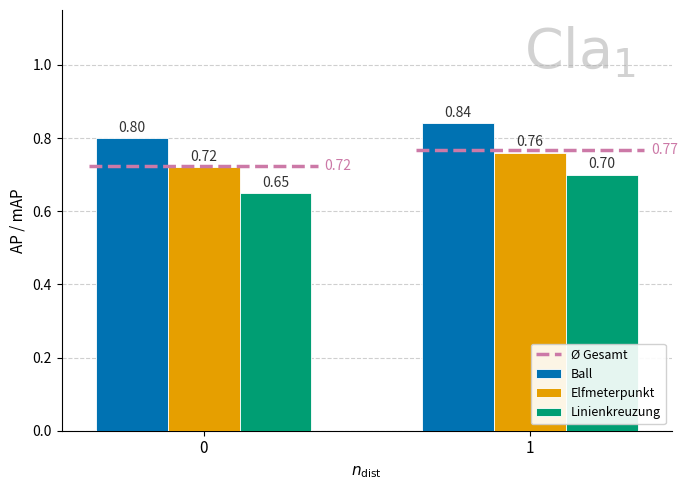

Here is the Python script that generated this plot: (Note: this script raises an exception after producing the figure.)
import matplotlib.pyplot as plt
import numpy as np


# ── Daten ──────────────────────────────────────────────────────────────────────
architectures = [r"$\mathrm{Cla}_1$", r"$\mathrm{Cla}_2$", r"$\mathrm{Cla}_3$", r"$\mathrm{Cla}_4$"]
arch_keys = ["Cla_1", "Cla_2", "Cla_3", "Cla_4"]
classes = ["Ball", "Elfmeterpunkt", "Linienkreuzung"]
n_dist_vals = [0, 1]

# Struktur: arch_key → n_dist → class → Wert
ap_values = {
    "Cla_1": {
        0: {"Ball": 0.80, "Elfmeterpunkt": 0.72, "Linienkreuzung": 0.65},
        1: {"Ball": 0.84, "Elfmeterpunkt": 0.76, "Linienkreuzung": 0.70},
    },
    "Cla_2": {
        0: {"Ball": 0.85, "Elfmeterpunkt": 0.77, "Linienkreuzung": 0.71},
        1: {"Ball": 0.88, "Elfmeterpunkt": 0.81, "Linienkreuzung": 0.75},
    },
    "Cla_3": {
        0: {"Ball": 0.89, "Elfmeterpunkt": 0.83, "Linienkreuzung": 0.77},
        1: {"Ball": 0.92, "Elfmeterpunkt": 0.86, "Linienkreuzung": 0.81},
    },
    "Cla_4": {
        0: {"Ball": 0.91, "Elfmeterpunkt": 0.85, "Linienkreuzung": 0.79},
        1: {"Ball": 0.93, "Elfmeterpunkt": 0.88, "Linienkreuzung": 0.83},
    },
}

euc_values = {
    "Cla_1": {
        0: {"Ball": 13.5, "Elfmeterpunkt": 16.2, "Linienkreuzung": 19.8},
        1: {"Ball": 11.2, "Elfmeterpunkt": 14.0, "Linienkreuzung": 17.3},
    },
    "Cla_2": {
        0: {"Ball": 11.8, "Elfmeterpunkt": 14.5, "Linienkreuzung": 17.9},
        1: {"Ball": 9.8, "Elfmeterpunkt": 12.3, "Linienkreuzung": 15.6},
    },
    "Cla_3": {
        0: {"Ball": 10.2, "Elfmeterpunkt": 12.8, "Linienkreuzung": 15.4},
        1: {"Ball": 8.5, "Elfmeterpunkt": 10.9, "Linienkreuzung": 13.2},
    },
    "Cla_4": {
        0: {"Ball": 9.1, "Elfmeterpunkt": 11.4, "Linienkreuzung": 14.0},
        1: {"Ball": 7.8, "Elfmeterpunkt": 9.8, "Linienkreuzung": 12.1},
    },
}

# ── Y-Achsen Limits ────────────────────────────────────────────────────────────
y_max_ap  = 1.0
y_max_euc = max(
    euc_values[arch_key][n][cls]
    for arch_key in arch_keys
    for n in n_dist_vals
    for cls in classes
) * 1.2

# ── Gemeinsame Layoutparameter ─────────────────────────────────────────────────
x = np.arange(len(n_dist_vals))
n_classes = len(classes)
bar_width = 0.22
offsets = np.linspace(-(n_classes - 1) / 2, (n_classes - 1) / 2, n_classes) * bar_width
colors = ["#0072B2", "#E69F00", "#009E73"]
mean_color = "#CC79A7"


# ── Hilfsfunktionen ────────────────────────────────────────────────────────────
def style_ax(ax):
    ax.set_xticks(x)
    ax.set_xticklabels([n for n in n_dist_vals], fontsize=11)
    ax.set_xlabel(r"$n_{\mathrm{dist}}$", fontsize=11)
    ax.yaxis.grid(True, linestyle="--", alpha=0.6, zorder=0)
    ax.set_axisbelow(True)
    ax.spines[["top", "right"]].set_visible(False)


def draw_bars(ax, data, fmt=".2f"):
    """data: n_dist → class → Wert"""
    for cls, color, offset in zip(classes, colors, offsets, strict=True):
        vals = [data[n][cls] for n in n_dist_vals]
        bars = ax.bar(
            x + offset,
            vals,
            width=bar_width,
            label=cls,
            color=color,
            edgecolor="white",
            linewidth=0.6,
            zorder=3,
        )
        for bar in bars:
            ax.text(
                bar.get_x() + bar.get_width() / 2,
                bar.get_height() + ax.get_ylim()[1] * 0.01,
                f"{bar.get_height():{fmt}}",
                ha="center",
                va="bottom",
                fontsize=10,
                color="#333333",
            )


def draw_mean_segments(ax, data, label):
    """Mittlere horizontale Segmente pro n_dist-Gruppe"""
    for xi, n in zip(x, n_dist_vals, strict=True):
        mv = np.mean([data[n][cls] for cls in classes])
        ax.hlines(
            mv,
            xi - 0.35,
            xi + 0.35,
            colors=mean_color,
            linewidth=2.5,
            linestyle="--",
            zorder=4,
            label=label if xi == 0 else "",
        )
        ax.text(xi + 0.37, mv, f"{mv:.2f}", ha="left", va="center", fontsize=10, color=mean_color)


# ── Ein PDF pro Architektur ────────────────────────────────────────────────────
for arch_key, arch_label in zip(arch_keys, architectures, strict=True):
    # — AP / mAP ——————————————————————————————————————————————————————————————
    fig, ax1 = plt.subplots(figsize=(7, 5))

    ax1.text(
        0.85,
        0.9,  # Mitte des Plots
        arch_label,
        transform=ax1.transAxes,
        fontsize=40,
        color="grey",
        alpha=0.35,  # Transparenz – höher = dunkler
        ha="center",
        va="center",
        rotation=0,  # optional: leicht gedreht
        zorder=0,  # hinter allen anderen Elementen
    )

    draw_bars(ax1, ap_values[arch_key], fmt=".2f")
    ax1.set_ylim(0, 1.15)
    draw_mean_segments(ax1, ap_values[arch_key], "Ø Gesamt")
    style_ax(ax1)
    ax1.set_ylabel("AP / mAP", fontsize=11)
    # ax1.set_title(f"AP / mAP – {arch_label}", fontsize=12)
    ax1.legend(loc="lower right", framealpha=0.9, fontsize=9)
    plt.tight_layout()
    plt.savefig(f"../../plots/n_dist/{arch_key}_ap.pdf")
    # plt.close()

    # — Euklidischer Fehler ————————————————————————————————————————————————————
    fig, ax2 = plt.subplots(figsize=(7, 5))

    ax2.text(
        0.85,
        0.9,  # Mitte des Plots
        arch_label,
        transform=ax2.transAxes,
        fontsize=40,
        color="grey",
        alpha=0.35,  # Transparenz – höher = dunkler
        ha="center",
        va="center",
        rotation=0,  # optional: leicht gedreht
        zorder=0,  # hinter allen anderen Elementen
    )

    ymax = max(euc_values[arch_key][n][cls] for n in n_dist_vals for cls in classes) * 1.2
    draw_bars(ax2, euc_values[arch_key], fmt=".1f")
    ax2.set_ylim(0, y_max_euc + 0.15)
    draw_mean_segments(ax2, euc_values[arch_key], "Ø Gesamt")
    style_ax(ax2)
    ax2.set_ylabel(r"$\bar{e}$ [px]", fontsize=11)
    # ax2.set_title(f"Euklidischer Fehler – {arch_label}", fontsize=12)
    ax2.legend(loc="lower right", framealpha=0.9, fontsize=9)
    plt.tight_layout()
    plt.savefig(f"../../plots/n_dist/{arch_key}_euc.pdf")
    # plt.close()

    print(f"Gespeichert: {arch_key}_metriken.pdf")

plt.show()
